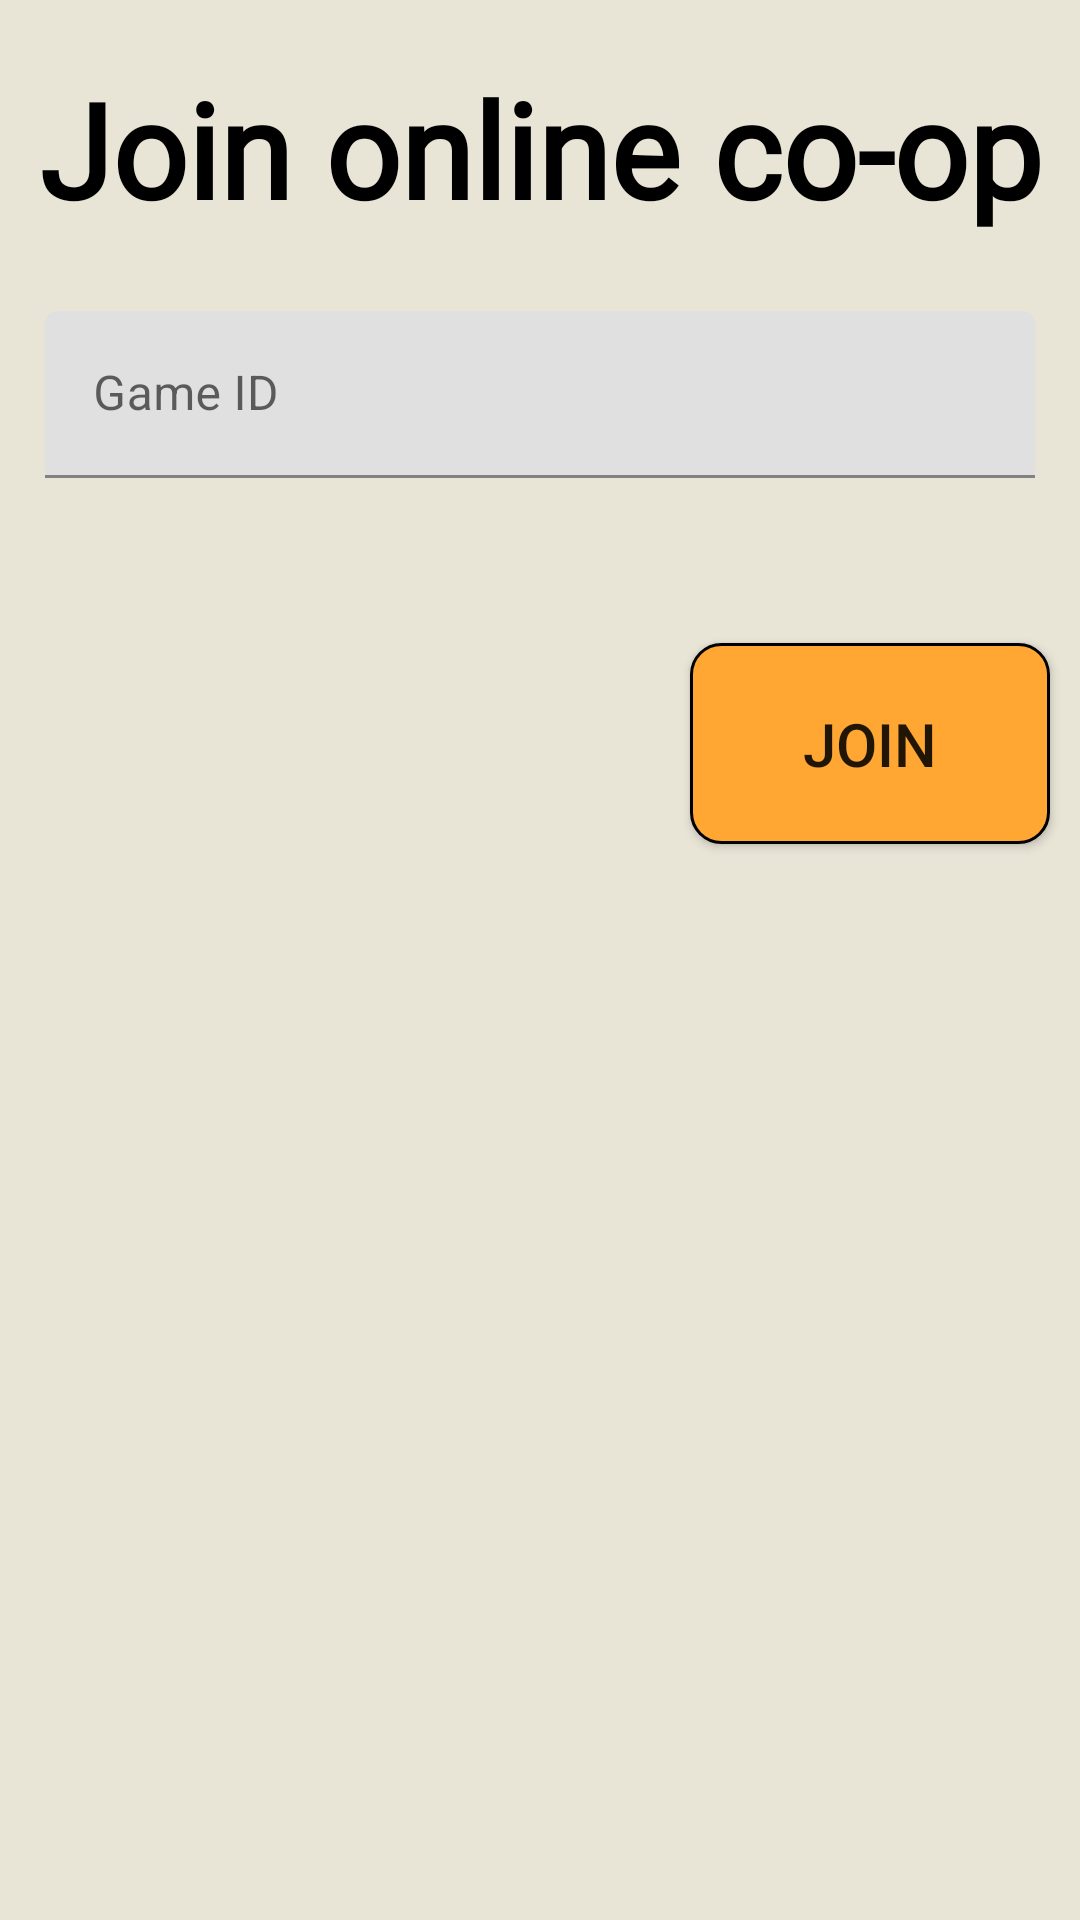

This screen was rendered from an Android layout file. Write that file and the resources it references.
<!-- AndroidManifest.xml: application theme Theme.NUMAD23Sp_Team26 -->
<!-- res/layout/activity_join_multiplayer.xml -->
<?xml version="1.0" encoding="utf-8"?>
<androidx.constraintlayout.widget.ConstraintLayout xmlns:android="http://schemas.android.com/apk/res/android"
    xmlns:app="http://schemas.android.com/apk/res-auto"
    android:layout_width="match_parent"
    android:layout_height="match_parent"
    android:background="#E8E4D6">

    <TextView
        android:id="@+id/title"
        android:layout_width="wrap_content"
        android:layout_height="wrap_content"
        android:layout_gravity="center_horizontal"
        android:layout_marginStart="32dp"
        android:layout_marginTop="20dp"
        android:layout_marginEnd="32dp"
        android:fontFamily="@font/arcade"
        android:text="@string/join_multiplayer"
        android:textColor="@color/black"
        android:textSize="44sp"
        android:textStyle="bold"
        app:layout_constraintEnd_toEndOf="parent"
        app:layout_constraintStart_toStartOf="parent"
        app:layout_constraintTop_toTopOf="parent" />

    <com.google.android.material.textfield.TextInputLayout
        android:id="@+id/gameIdTIL"
        android:layout_width="match_parent"
        android:layout_height="wrap_content"
        android:layout_marginTop="25dp"
        android:layout_marginHorizontal="15dp"
        android:hint="@string/game_id_hint"
        app:boxStrokeColor="@color/orange"
        app:layout_constraintEnd_toEndOf="parent"
        app:layout_constraintStart_toStartOf="parent"
        app:layout_constraintTop_toBottomOf="@+id/title">

        <com.google.android.material.textfield.TextInputEditText
            android:id="@+id/gameIdET"
            android:layout_width="match_parent"
            android:layout_height="wrap_content"
            android:autofillHints=""
            android:inputType="text"
            android:minHeight="48dp" />
    </com.google.android.material.textfield.TextInputLayout>

    <TextView
        android:id="@+id/errorTV"
        android:layout_width="wrap_content"
        android:layout_height="wrap_content"
        android:layout_marginTop="10dp"
        android:background="@drawable/blur_background"
        android:padding="8dp"
        android:shadowDx="1"
        android:shadowDy="1"
        android:shadowRadius="2"
        android:text=""
        android:textColor="@android:color/holo_red_dark"
        android:visibility="invisible"
        app:layout_constraintEnd_toEndOf="parent"
        app:layout_constraintStart_toStartOf="parent"
        app:layout_constraintTop_toBottomOf="@id/gameIdTIL" />

    <androidx.appcompat.widget.AppCompatButton
        android:id="@+id/joinBtn"
        android:layout_width="120dp"
        android:layout_height="wrap_content"
        android:layout_marginHorizontal="10dp"
        android:layout_marginTop="10dp"
        android:layout_marginBottom="20dp"
        android:background="@drawable/primary_button_custom"
        android:paddingVertical="20dp"
        android:text="@string/join"
        android:textSize="20sp"
        app:layout_constraintBottom_toBottomOf="parent"
        app:layout_constraintEnd_toEndOf="parent"
        app:layout_constraintTop_toBottomOf="@+id/errorTV"
        app:layout_constraintVertical_bias="0.0" />


</androidx.constraintlayout.widget.ConstraintLayout>
<!-- resources referenced by this layout -->
<resources>
  <color name="black">#FF000000</color>
  <color name="orange">#FFFFA500</color>
  <!-- drawable blur_background (drawable) -->
  <?xml version="1.0" encoding="utf-8"?>
  <shape xmlns:android="http://schemas.android.com/apk/res/android">
      <corners android:radius="8dp" />
      <solid android:color="#80FFFFFF" />
      <stroke android:width="1dp" android:color="#80CCCCCC" />
  </shape>
  <!-- drawable primary_button_custom (drawable) -->
  <?xml version="1.0" encoding="utf-8"?>
  <selector xmlns:android="http://schemas.android.com/apk/res/android">
      <item android:state_pressed="true">
          <shape>
              <corners android:radius="10dp"/>
              <stroke android:width="1dp" android:color="@color/black"/>
              <solid android:color="#808080"/>
          </shape>
      </item>
      <item android:state_enabled="false">
          <shape>
              <corners android:radius="10dp"/>
              <stroke android:width="1dp" android:color="@color/black"/>
              <solid android:color="#645C52"/>
          </shape>
      </item>
      <item>
          <shape>
              <corners android:radius="10dp"/>
              <stroke android:width="1dp" android:color="@color/black"/>
              <solid android:color="#FFA732"/>
          </shape>
      </item>
  </selector>
  <string name="game_id_hint">Game ID</string>
  <string name="join">Join</string>
  <string name="join_multiplayer">Join online co-op</string>
  <style name="Theme.NUMAD23Sp_Team26" parent="Theme.MaterialComponents.DayNight.DarkActionBar">
          
          <item name="colorPrimary">@color/purple_500</item>
          <item name="colorPrimaryVariant">@color/purple_700</item>
          <item name="colorOnPrimary">@color/white</item>
          
          <item name="colorSecondary">@color/teal_200</item>
          <item name="colorSecondaryVariant">@color/teal_700</item>
          <item name="colorOnSecondary">@color/black</item>
          
          <item name="android:statusBarColor">?attr/colorPrimaryVariant</item>
          
      </style>
  <color name="purple_500">#FF6200EE</color>
  <color name="purple_700">#FF3700B3</color>
  <color name="white">#FFFFFFFF</color>
  <color name="teal_200">#FF03DAC5</color>
  <color name="teal_700">#FF018786</color>
</resources>
